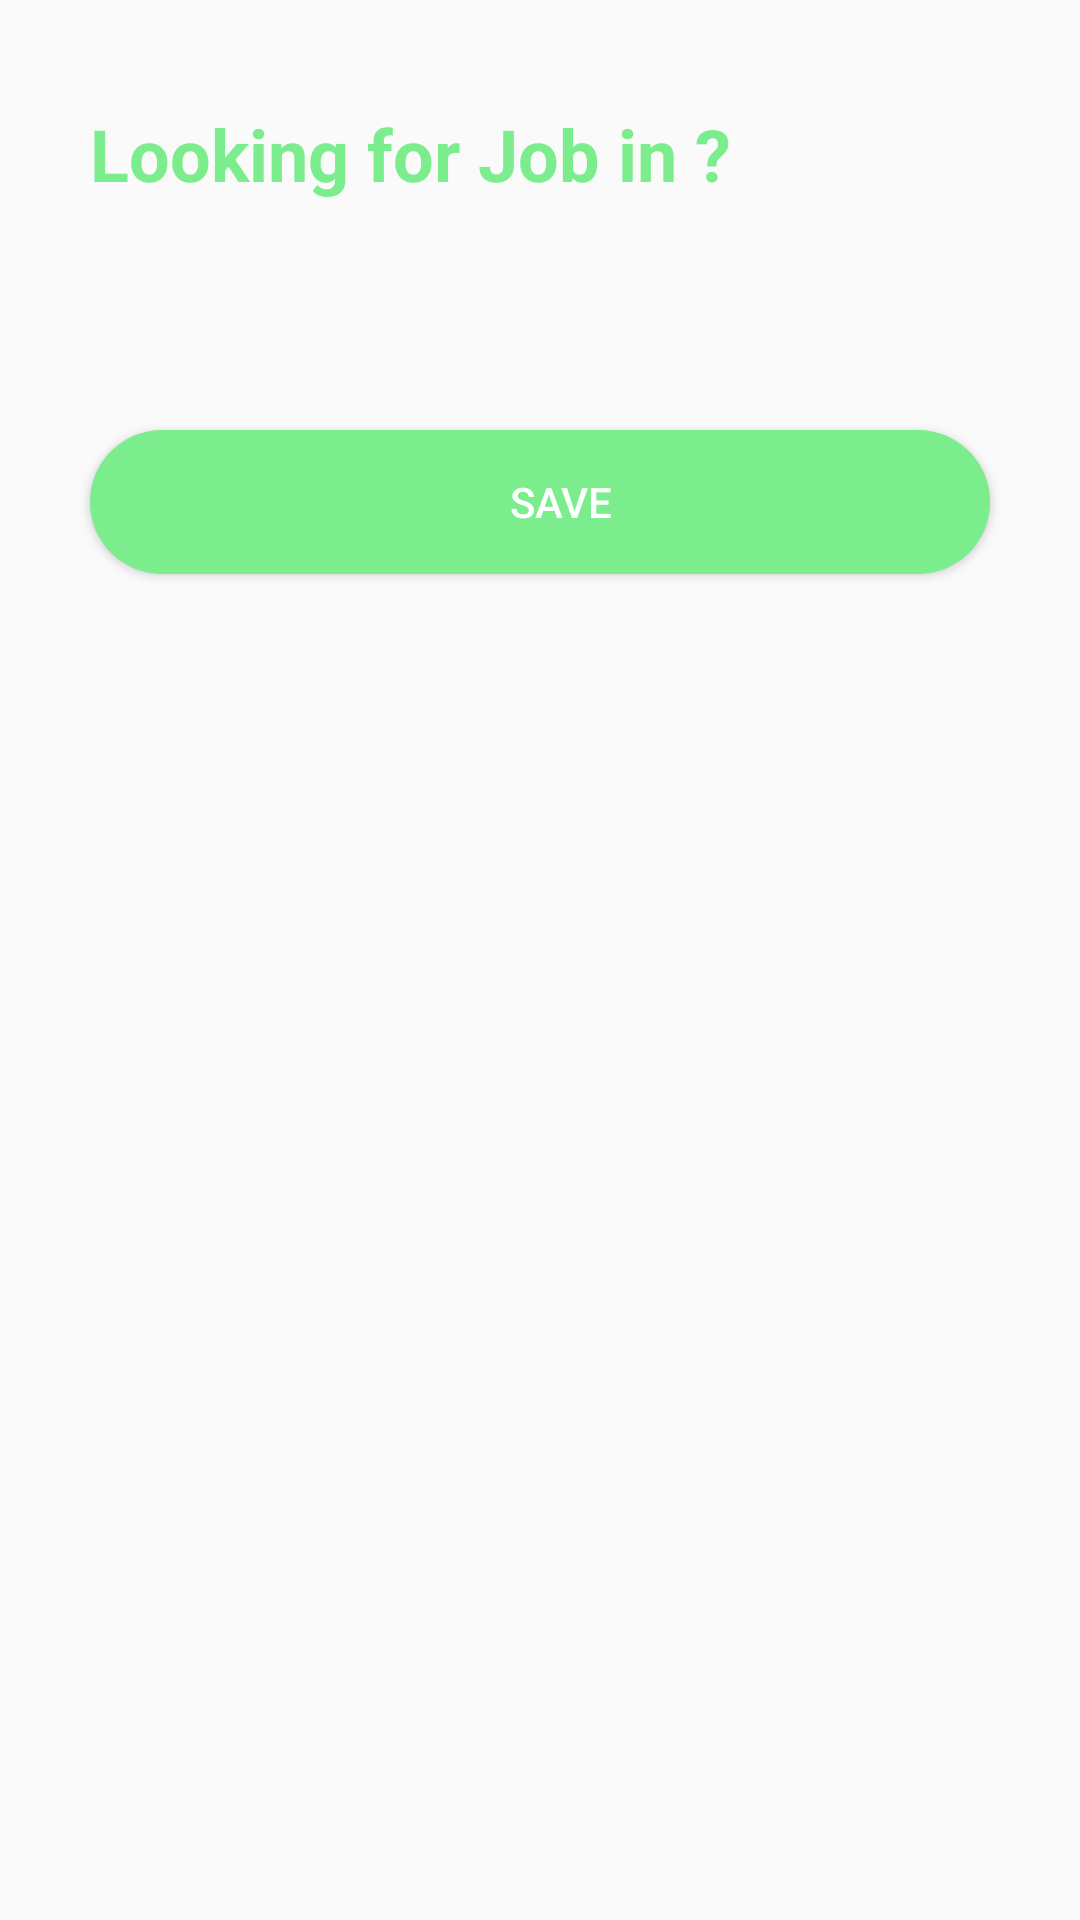

Layout XML and referenced resources for this Android screen:
<!-- AndroidManifest.xml: application theme AppTheme -->
<!-- res/layout/activity_job_category.xml -->
<?xml version="1.0" encoding="utf-8"?>
<RelativeLayout xmlns:android="http://schemas.android.com/apk/res/android"
    xmlns:app="http://schemas.android.com/apk/res-auto"
    xmlns:tools="http://schemas.android.com/tools"
    android:layout_width="match_parent"
    android:layout_height="match_parent"
    tools:context=".JobCategoryActivity">

    <RelativeLayout
        android:layout_width="match_parent"
        android:layout_height="match_parent"
        android:layout_marginHorizontal="10dp">

        <TextView
            android:id="@+id/name"
            android:layout_width="wrap_content"
            android:layout_height="wrap_content"
            android:layout_marginTop="35dp"
            android:paddingLeft="20dp"
            android:paddingBottom="10dp"
            android:text="Looking for Job in ?"
            android:textColor="@color/green"
            android:textSize="24sp"
            android:textStyle="bold" />

        <androidx.recyclerview.widget.RecyclerView
            android:id="@+id/rview_jobcategory"
            android:layout_width="match_parent"
            android:layout_height="wrap_content"
            android:layout_marginHorizontal="5dp"
            android:layout_marginTop="20dp"
            android:padding="3dp"
            app:layoutManager="androidx.recyclerview.widget.GridLayoutManager"
            app:spanCount="3"
            tools:listitem="@layout/job_category"
            android:layout_below="@id/name"/>

        <Button
            android:id="@+id/btn_add_categoryJob"
            android:layout_width="315dp"
            android:layout_height="wrap_content"
            android:layout_marginTop="40dp"
            android:layout_below="@+id/rview_jobcategory"
            android:layout_centerHorizontal="true"
            android:layout_marginHorizontal="20dp"
            android:background="@drawable/button"
            android:drawablePadding="10dp"
            android:gravity="center_vertical"
            android:paddingLeft="140dp"
            android:text="SAVE"
            android:textColor="#FFFFFF"
            android:layout_marginBottom="10dp" />


    </RelativeLayout>


</RelativeLayout>
<!-- res/layout/job_category.xml (included above) -->
<?xml version="1.0" encoding="utf-8"?>
<androidx.cardview.widget.CardView
    xmlns:android="http://schemas.android.com/apk/res/android"
    xmlns:app="http://schemas.android.com/apk/res-auto"
    android:layout_width="100dp"
    android:layout_height="135dp"
    android:layout_gravity="center"
    android:layout_margin="5dp"
    app:cardCornerRadius="8dp"
    app:cardElevation="3dp">
    <LinearLayout
        android:id="@+id/lyl_1"
        android:layout_width="match_parent"
        android:layout_height="wrap_content"
        android:layout_margin="5dp"
        android:orientation="horizontal">
        <CheckBox
            android:id="@+id/checkbox_job"
            android:layout_width="wrap_content"
            android:layout_height="wrap_content"
            android:layout_marginLeft="65dp"
            android:textColor="@color/green"
            android:onClick="ItemClickListener"
            />
    </LinearLayout>
    <LinearLayout
        android:id="@+id/lyl_2"
        android:layout_width="match_parent"
        android:layout_height="wrap_content"
        android:layout_margin="5dp"
        android:orientation="vertical">

        <ImageView
            android:id="@+id/img_job_image"
            android:layout_marginTop="25dp"
            android:layout_width="80dp"
            android:layout_height="80dp"
            android:layout_gravity="center"
            android:layout_marginHorizontal="5dp"
            android:src="@mipmap/ic_launcher" />
        <TextView
            android:id="@+id/txt_titleJob"
            android:layout_width="match_parent"
            android:layout_height="wrap_content"
            android:text="Developer"
            android:padding="2dp"
            android:textSize="10dp"
            android:layout_marginHorizontal="5dp"
            android:textStyle="bold"
            android:textAlignment="center"/>
    </LinearLayout>


</androidx.cardview.widget.CardView>
<!-- resources referenced by this layout -->
<resources>
  <color name="green">#7bed8d</color>
  <!-- drawable button (drawable) -->
  <?xml version="1.0" encoding="utf-8"?>
  <shape xmlns:android="http://schemas.android.com/apk/res/android" >
      <solid android:color="@color/green"/>
      <corners android:radius="30dp"/>
  </shape>
  <!-- mipmap ic_launcher: png bitmap (mipmap-hdpi, 1971 bytes) -->
  <style name="AppTheme" parent="Theme.AppCompat.Light.NoActionBar">
          
          <item name="colorPrimary">@color/colorPrimary</item>
          <item name="colorPrimaryDark">@color/background</item>
          <item name="colorAccent">@color/colorAccent</item>
  
          
          <item name="android:windowLightStatusBar">true</item>
          <item name="android:colorForeground">@color/medium_grey_normal</item>
      </style>
  <color name="colorPrimary">#7bed8d</color>
  <color name="background">#ffffff</color>
  <color name="colorAccent">#03DAC5</color>
  <color name="medium_grey_normal">#a6bcd0</color>
</resources>
